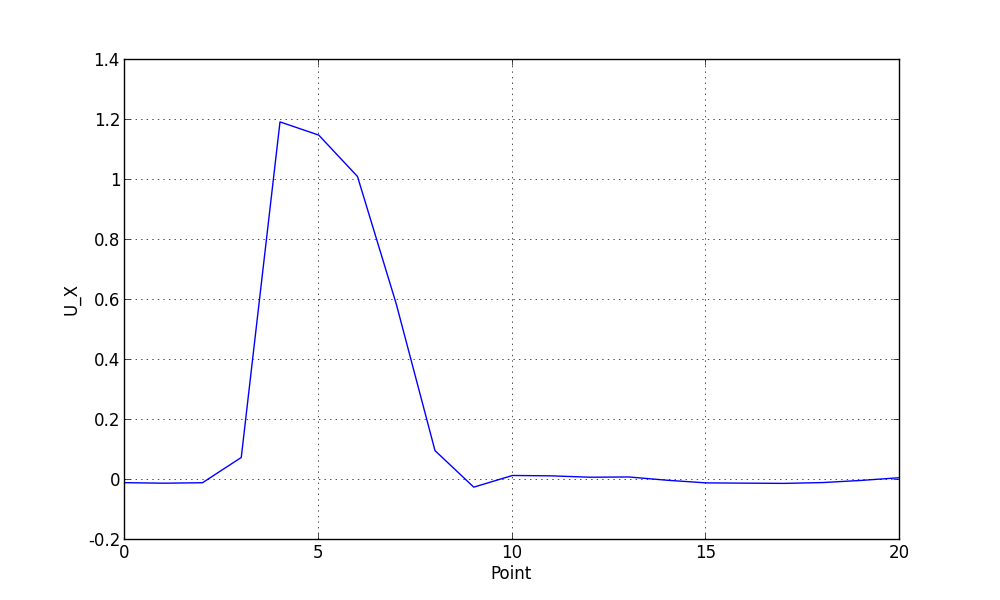

Source data for this figure (header and first rows):
point, U_X
0, -0.008867
1, -0.01067
2, -0.009092
3, 0.07506
4, 1.194
5, 1.15
6, 1.012
7, 0.587
8, 0.09797
9, -0.0238
10, 0.01509
11, 0.01382
12, 0.009302
13, 0.0101
14, -0.0009037
15, -0.009617
16, -0.01049
17, -0.01128
18, -0.008575
19, -0.001372
20, 0.007725
